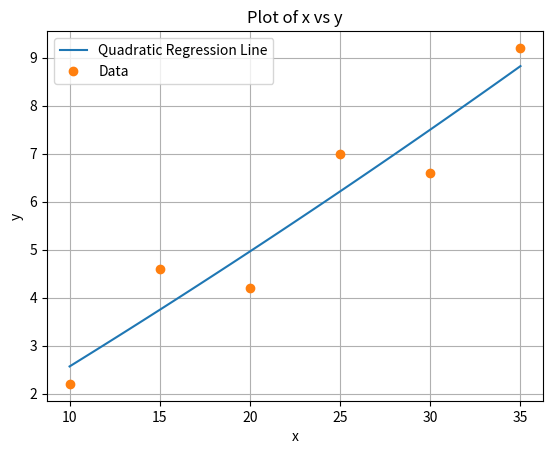

Source code (Python):
import numpy as np

import matplotlib.pyplot as plt

# Define the x and y data points
x = np.array([10, 15, 20, 25, 30, 35])
y = np.array([2.2, 4.6, 4.2, 7, 6.6, 9.2])

# Calculate the quadratic regression line
n = len(x)
sum_x = np.sum(x)
sum_x2 = np.sum(x**2)
sum_x3 = np.sum(x**3)
sum_x4 = np.sum(x**4)
sum_y = np.sum(y)
sum_xy = np.sum(x*y)
sum_x2y = np.sum(x**2*y)

A = np.array([[n, sum_x, sum_x2], [sum_x, sum_x2, sum_x3], [sum_x2, sum_x3, sum_x4]])  # Fill out the matrix A
B = np.array([sum_y, sum_xy, sum_x2y])
a = np.linalg.solve(A, B)

# Plot the quadratic regression line and data points
x_range = np.linspace(min(x), max(x), 100)
y_range = a[0] + a[1]*x_range + a[2]*x_range**2
plt.plot(x_range, y_range, label='Quadratic Regression Line')
plt.plot(x, y, 'o', label='Data')
plt.xlabel('x')  # Set the x-axis label
plt.ylabel('y')  # Set the y-axis label
plt.title('Plot of x vs y')  # Set the title of the plot
plt.grid(True)  # Show grid lines
plt.legend()  # Show the legend
plt.show()
